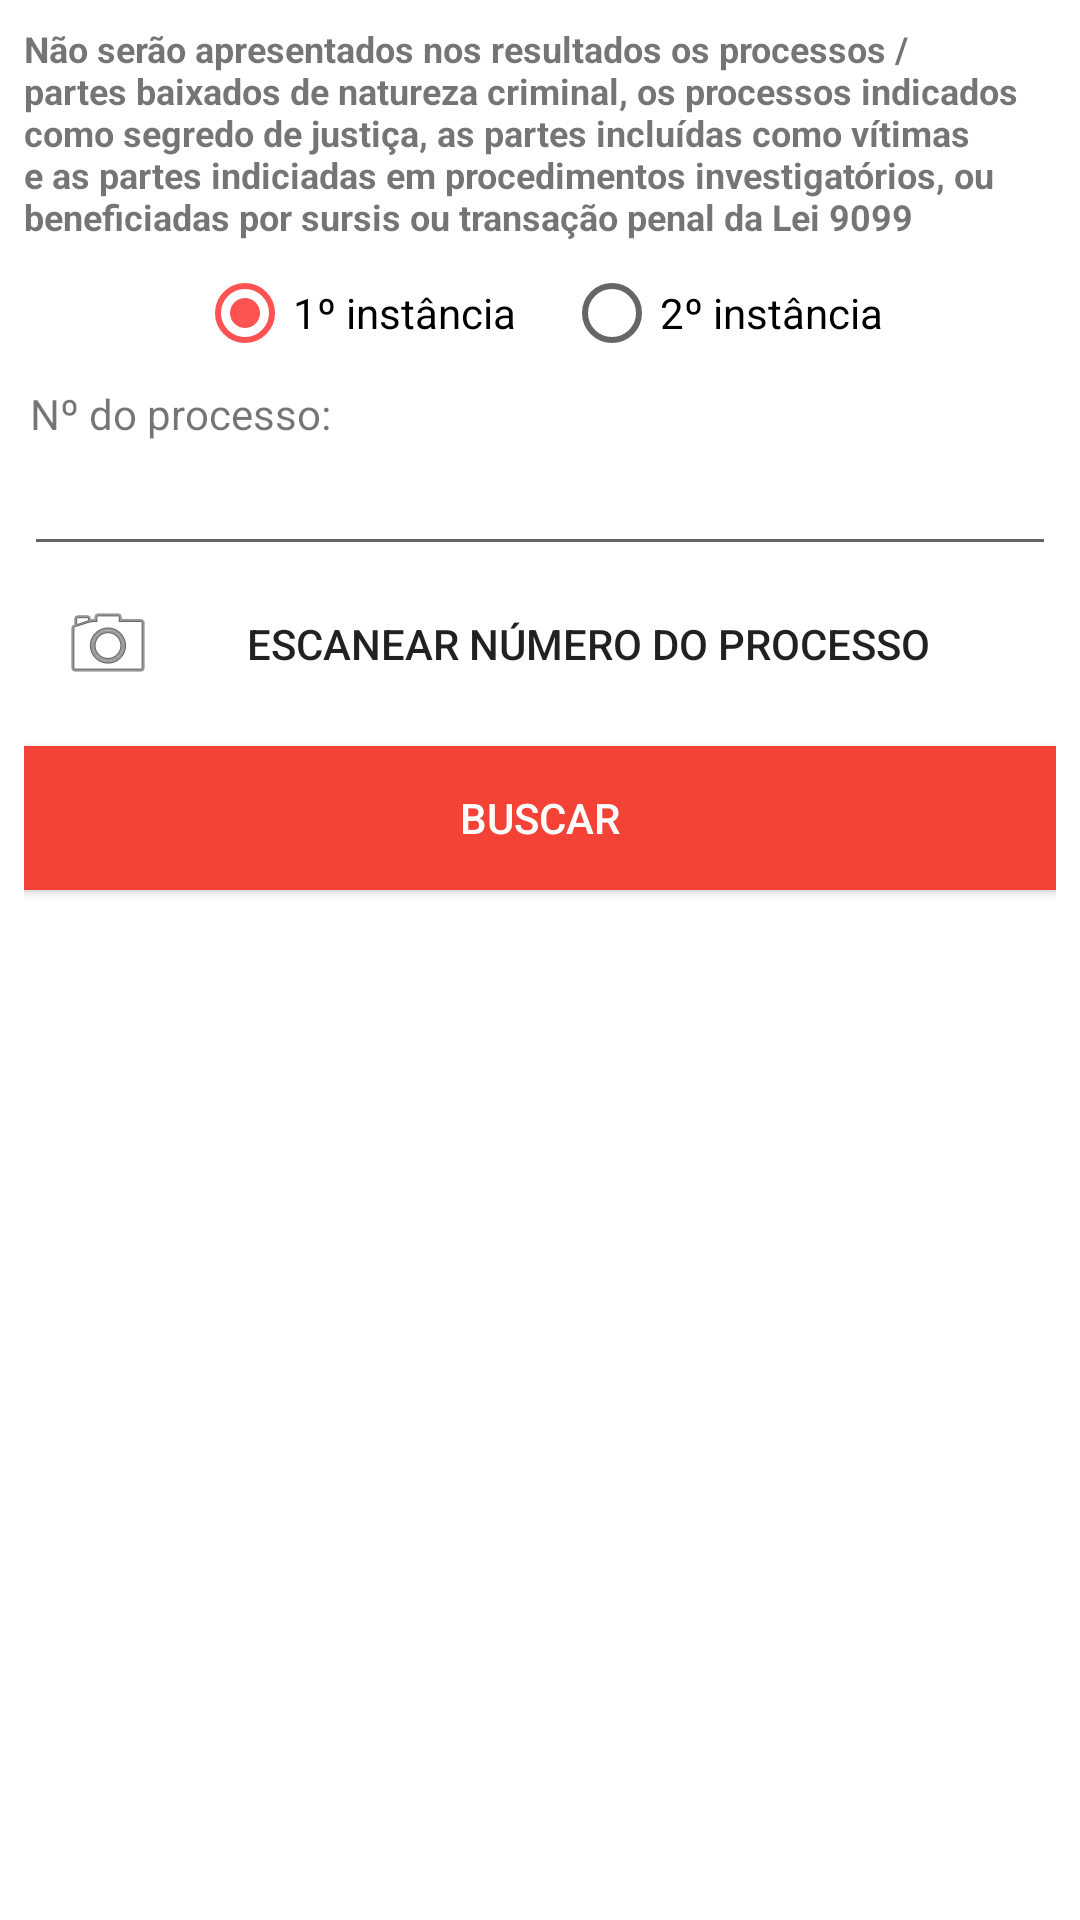

Android layout source for this screen:
<!-- AndroidManifest.xml: application theme AppTheme -->
<!-- res/layout/fragment_busca.xml -->
<?xml version="1.0" encoding="utf-8"?>
<LinearLayout xmlns:android="http://schemas.android.com/apk/res/android"
    xmlns:tools="http://schemas.android.com/tools"
    android:layout_width="match_parent"
    android:layout_height="match_parent"
    android:background="#fff"
    android:orientation="vertical"
    android:padding="8dp"
    tools:context=".BuscarProcessoFragment">

    <TextView
        android:id="@+id/textView3"
        android:layout_width="match_parent"
        android:layout_height="wrap_content"
        android:text="Não serão apresentados nos resultados os processos / partes baixados de natureza criminal, os processos indicados como segredo de justiça, as partes incluídas como vítimas e as partes indiciadas em procedimentos investigatórios, ou beneficiadas por sursis ou transação penal da Lei 9099"
        android:textSize="12sp"
        android:textStyle="bold" />

    <RadioGroup
        android:layout_width="wrap_content"
        android:layout_height="wrap_content"
        android:layout_gravity="center_horizontal"
        android:layout_marginTop="8dp"
        android:gravity="center_horizontal"
        android:orientation="horizontal">

        <RadioButton
            android:id="@+id/radioButton2"
            android:layout_width="match_parent"
            android:layout_height="wrap_content"
            android:layout_marginRight="8dp"
            android:layout_weight="1"
            android:checked="true"
            android:text="1º instância" />

        <RadioButton
            android:id="@+id/radioButton3"
            android:layout_width="match_parent"
            android:layout_height="wrap_content"
            android:layout_marginLeft="8dp"
            android:layout_weight="1"
            android:text="2º instância" />
    </RadioGroup>

    <TextView
        android:id="@+id/textView"
        android:layout_width="match_parent"
        android:layout_height="wrap_content"
        android:layout_marginLeft="2dp"
        android:layout_marginTop="8dp"
        android:text="Nº do processo:" />

    <EditText
        android:id="@+id/editText"
        android:layout_width="match_parent"
        android:layout_height="wrap_content"
        android:ems="10"
        android:inputType="number" />

    <Button
        android:id="@+id/button"
        style="@style/Widget.AppCompat.Button.Borderless"
        android:layout_width="match_parent"
        android:layout_height="wrap_content"
        android:drawableLeft="@android:drawable/ic_menu_camera"
        android:text="Escanear número do processo" />

    <Button
        android:id="@+id/btnBuscar"
        android:layout_width="match_parent"
        android:layout_height="wrap_content"
        android:layout_gravity="center_horizontal"
        android:layout_marginTop="8dp"
        android:background="@color/colorPrimary"
        android:text="BUSCAR"
        android:textColor="@android:color/background_light" />

</LinearLayout>
<!-- resources referenced by this layout -->
<resources>
  <color name="colorPrimary">#f44336</color>
  <style name="AppTheme" parent="Theme.AppCompat.DayNight.NoActionBar">
          
          <item name="colorPrimary">@color/colorPrimary</item>
          <item name="colorPrimaryDark">@color/colorPrimaryDark</item>
          <item name="colorAccent">@color/colorAccent</item>
      </style>
  <color name="colorPrimaryDark">#d32f2f</color>
  <color name="colorAccent">#ff5252</color>
</resources>
